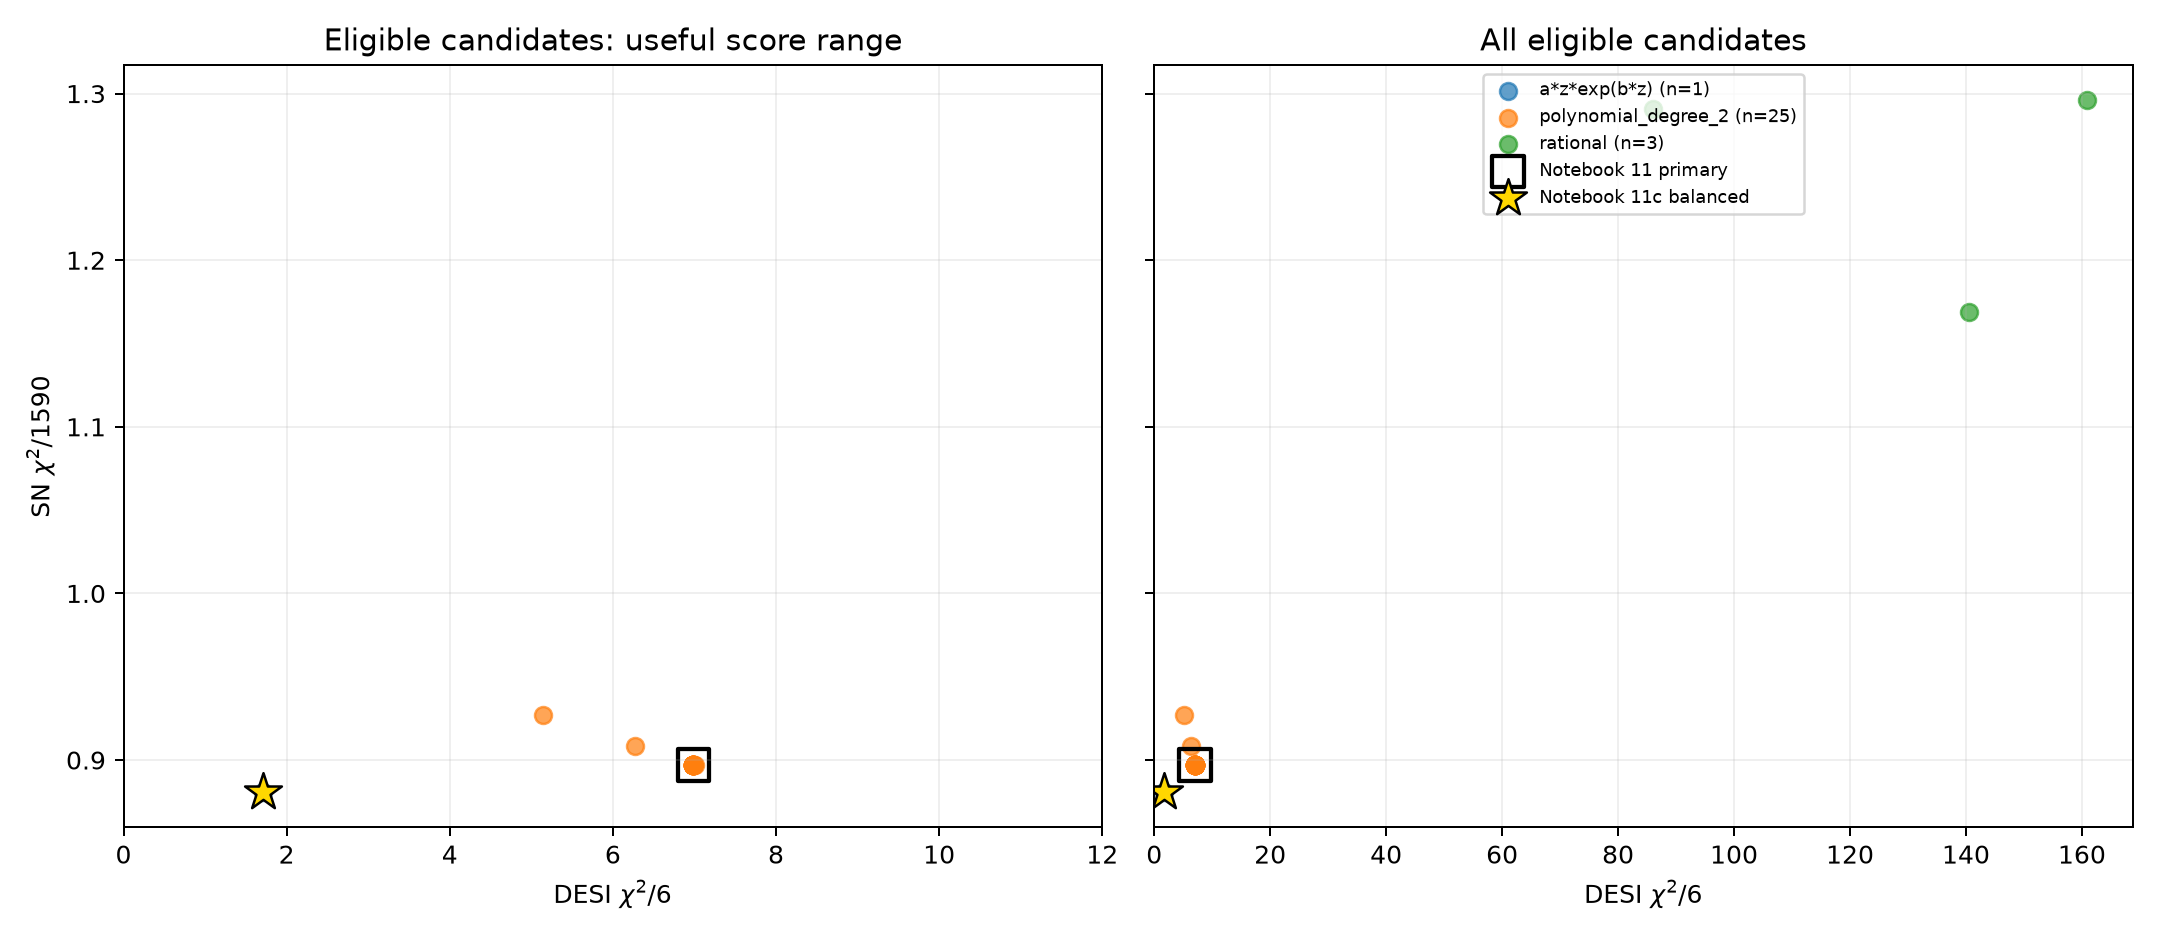

The data file committed next to this chart (first rows):
seed, complexity, family, expression, original_combined_loss, eligible, within_notebook11_loss_gate, notebook11_primary, desi_chi2, desi_chi2_per_point, sn_chi2, sn_chi2_per_point, combined_chi2_per_point, worst_subset_chi2_per_point, notebook11c_selected
20261004, 6, polynomial_degree_4, z*(27.287141804647398 - z**3), 1.816, False, False, False, , , , , , , False
20261005, 8, logarithmic_or_mixed, 2*z*(11.63040578225611 - log(z)), 1.458, False, False, False, , , , , , , False
20261006, 5, other_mixed, (z*30.332592124017943)**0.92018263166821…, 1.548, False, False, False, , , , , , , False
20261007, 5, other_mixed, (z/0.032908356236782815)**0.920111478100…, 1.547, False, False, False, , , , , , , False
20261008, 6, exponential_or_variable_power_mixed, z*(28.435835584510443 - exp(z)), 1.607, False, False, False, , , , , , , False
20261009, 5, other_mixed, z**0.9201115045432875*23.133622215876066, 1.547, False, False, False, , , , , , , False
20261010, 8, polynomial_degree_3, z*(25.629580488084937 - z**2) + 0.101228…, 1.603, False, False, False, , , , , , , False
20261011, 7, logarithmic_or_mixed, log((z + exp(z))**15.809954032140467), 1.293, False, False, False, , , , , , , False
20261012, 7, polynomial_degree_2, z*(28.99729801625586 - 5.714456183525868…, 0.9201, True, True, False, 41.93, 6.988, 1427, 0.8972, 0.9201, 6.988, False
20261013, 7, rational, z/(0.03367290591574002 - (-0.01112357478…, 0.8923, False, False, False, , , , , , , False
20261014, 7, polynomial_degree_2, z*(28.997298016711955 + z*(-5.7144561835…, 0.9201, True, True, False, 41.93, 6.988, 1427, 0.8972, 0.9201, 6.988, False
20261015, 6, exponential_or_variable_power_mixed, z*(29.217761739125727 - exp(z)), 1.81, False, False, False, , , , , , , False
20261016, 7, polynomial_degree_2, z*(28.997298015025013 - 5.71445618235643…, 0.9201, True, True, False, 41.93, 6.988, 1427, 0.8972, 0.9201, 6.988, False
20261017, 8, logarithmic_or_mixed, z*log(8385163422.191786/z**2.24360971849…, 1.435, False, False, False, , , , , , , False
20261018, 8, other_mixed, (z*(29.836316994500216 - z**2))**0.93857…, 1.141, False, False, False, , , , , , , False
20261019, 7, other_mixed, (z + z)**0.9201114435147002*12.225381866…, 1.547, False, False, False, , , , , , , False
20261020, 7, polynomial_degree_2, z*(28.997298020319104 + z*(-5.7144561589…, 0.9201, True, True, False, 41.93, 6.988, 1427, 0.8972, 0.9201, 6.988, False
20261021, 5, other_mixed, (z*30.387421416910552)**0.92011144325741…, 1.547, False, False, False, , , , , , , False
20261022, 5, other_mixed, (z/0.03414622114302713)**0.9214758489275…, 1.782, False, False, False, , , , , , , False
20261023, 7, polynomial_degree_2, z*(28.99729801604691 - 5.714456183816742…, 0.9201, True, True, False, 41.93, 6.988, 1427, 0.8972, 0.9201, 6.988, False
20261024, 7, rational, z/(0.0337896077812387 - (-0.010487565129…, 0.886, False, False, False, , , , , , , False
20261025, 5, other_mixed, (z*30.38742594846363)**0.920111435582567…, 1.547, False, False, False, , , , , , , False
20261026, 6, polynomial_degree_3, z*(5.537724200455453 - z)**2, 1.767, False, False, False, , , , , , , False
20261027, 7, polynomial_degree_2, z*(28.997298052813232 + z*(-5.7144557106…, 0.9201, True, True, False, 41.93, 6.988, 1427, 0.8972, 0.9201, 6.988, False
20261028, 7, other_mixed, 23.11965931320553*z**0.919495623813227, 1.547, False, False, False, , , , , , , False
20261029, 5, other_mixed, (z/0.03290835492459589)**0.9201114658166…, 1.547, False, False, False, , , , , , , False
20261030, 6, other_mixed, 23.133634887750347*z**0.920113626011202, 1.547, False, False, False, , , , , , , False
20261031, 7, rational, z/(((z + 1.6787385226610056)*0.018824500…, 1.692, True, False, False, 842.9, 140.5, 1858, 1.169, 1.692, 140.5, False
20261032, 6, exponential_or_variable_power_mixed, z*(28.257637538183307 - exp(z)), 1.617, False, False, False, , , , , , , False
20261033, 8, polynomial_degree_4, z*(20.63841520533561 - (z - 1*2.09416210…, 1.178, False, False, False, , , , , , , False
20261034, 6, fractional_power_or_radical, sqrt(z) + 23.607971843087512*z, 2.214, False, False, False, , , , , , , False
20261035, 5, other_mixed, (z*30.388257780488246)**0.92010109709272…, 1.547, False, False, False, , , , , , , False
20261036, 7, polynomial_degree_2, z*(28.99729803867247 + z*(-5.71445623444…, 0.9201, True, True, False, 41.93, 6.988, 1427, 0.8972, 0.9201, 6.988, False
20261037, 3, a*z*exp(b*z), z*26.57496496285523, 3.523, False, False, False, , , , , , , False
20261038, 7, polynomial_degree_2, z*(28.997314764397444 - 4.71446572621701…, 1.059, False, False, False, , , , , , , False
20261039, 5, other_mixed, (z*30.383372037991755)**0.92018408264206…, 1.547, False, False, False, , , , , , , False
20261040, 6, fractional_power_or_radical, sqrt(z) + 23.60797186185893*z, 2.214, False, False, False, , , , , , , False
20261041, 5, other_mixed, (z*30.387421414549348)**0.92011144328285…, 1.547, False, False, False, , , , , , , False
20261042, 6, other_mixed, 23.02045869729683*z**0.91940213878997812, 1.55, False, False, False, , , , , , , False
20261043, 7, polynomial_degree_2, z*(z*(-5.475366916475303) - 1*(-28.66160…, 0.9429, True, True, False, 30.85, 5.142, 1474, 0.927, 0.9429, 5.142, False
20261044, 7, polynomial_degree_2, z*(28.997298012530564 + z*(-5.7144561805…, 0.9201, True, True, False, 41.93, 6.988, 1427, 0.8972, 0.9201, 6.988, False
20261045, 5, other_mixed, (z/0.03290835623685655)**0.9201114781025…, 1.547, False, False, False, , , , , , , False
20261046, 7, polynomial_degree_2, z*(-3.673852508933334*z - 1*(-28.5797953…, 1.319, False, False, False, , , , , , , False
20261047, 5, other_mixed, z**0.9201114545530107*23.133620327370558, 1.547, False, False, False, , , , , , , False
20261048, 5, other_mixed, (z*30.387421449876882)**0.92011144309756…, 1.547, False, False, False, , , , , , , False
20261049, 8, polynomial_degree_4, 0.07715626360279285 - z*(z**3 - 26.22537…, 1.516, False, False, False, , , , , , , False
20261050, 5, polynomial_degree_1, z/0.04038241834714047 + 0.13165309794979…, 2.649, False, False, False, , , , , , , False
20261051, 7, fractional_power_or_radical, (-5.6899371194256609*sqrt(z) + z)**2, 1.021, False, False, False, , , , , , , False
20261052, 7, polynomial_degree_2, z*(28.99775342761826 - z/0.1749160292645…, 0.9201, True, True, False, 42.02, 7.003, 1426, 0.8971, 0.9201, 7.003, False
20261053, 9, polynomial_degree_2, z*(-z/0.1489323887740773 + z + 28.997298…, 0.9201, True, True, False, 41.93, 6.988, 1427, 0.8972, 0.9201, 6.988, False
20261054, 7, polynomial_degree_2, z*(28.997298032336264 - 5.71445607002813…, 0.9201, True, True, False, 41.93, 6.988, 1427, 0.8972, 0.9201, 6.988, False
20261055, 6, polynomial_degree_4, z*(26.998860600038505 - z**3), 1.844, False, False, False, , , , , , , False
20261056, 6, exponential_or_variable_power_mixed, z*(28.435835584530995 - exp(z)), 1.607, False, False, False, , , , , , , False
20261057, 7, polynomial_degree_2, z*(28.997298016528276 + z*(-5.7144561842…, 0.9201, True, True, False, 41.93, 6.988, 1427, 0.8972, 0.9201, 6.988, False
20261058, 7, polynomial_degree_2, z*(28.99729801605138 - 5.714456183430474…, 0.9201, True, True, False, 41.93, 6.988, 1427, 0.8972, 0.9201, 6.988, False
20261059, 5, other_mixed, (z*30.38742172024855)**0.920111438054301…, 1.547, False, False, False, , , , , , , False
20261060, 5, other_mixed, z**0.9201114545569514*23.133620327790616, 1.547, False, False, False, , , , , , , False
20261061, 9, logarithmic_or_mixed, z*(-exp(z) - log(z) + 26.574964961185866…, 1.042, False, False, False, , , , , , , False
20261062, 7, rational, z*50.588662818301984/(z + 1.576774796181…, 1.896, True, False, False, 965.1, 160.8, 2061, 1.296, 1.896, 160.8, False
20261063, 7, fractional_power_or_radical, (-5.59208993550333*sqrt(z) + z)**2, 1.352, False, False, False, , , , , , , False
... 40 more rows
